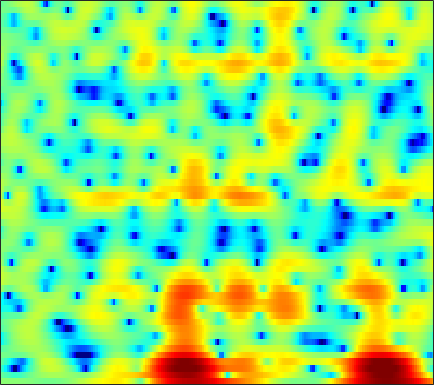

The file beside this chart, header and first rows:
0.56367, 0.58626, 0.59878, 0.59877, 0.58772, 0.55949, 0.51478, 0.47741, 0.42447, 0.36587, 0.29873, 0.24342, 0.17189, 0.08706, 0.014438, -0.080573, -0.20256, -0.29837, -0.41796, -0.53251, -0.6265, -0.67453, -0.71438, -0.72087
-1.241, -1.669, -2.249, -2.807, -3.18, -3.572, -3.779, -3.793, -3.624, -3.269, -2.78, -2.356, -1.761, -1.166, -0.7334, -0.1936, 0.2911, 0.6125, 0.9873, 1.304, 1.559, 1.713, 1.868, 1.968
-3.457, -4.752, -6.891, -9.647, -12.38, -17.79, -30.29, -26.56, -17.43, -13.05, -10.01, -8.145, -5.977, -4.078, -2.81, -1.321, -0.04555, 0.779, 1.708, 2.452, 3.022, 3.337, 3.614, 3.74
-1.477, -2.284, -3.538, -4.978, -6.118, -7.664, -9.227, -10.45, -12.2, -13.79, -13.7, -11.81, -8.475, -5.46, -3.555, -1.452, 0.2208, 1.238, 2.316, 3.109, 3.642, 3.883, 4.003, 3.901
-0.4655, -0.5593, -0.7133, -0.8818, -1.002, -1.139, -1.234, -1.267, -1.241, -1.118, -0.8956, -0.6541, -0.2461, 0.2355, 0.6193, 1.12, 1.57, 1.848, 2.123, 2.261, 2.242, 2.122, 1.804, 1.292
-2.267, -1.963, -1.532, -1.093, -0.7711, -0.3579, 0.02716, 0.2942, 0.6204, 0.9227, 1.195, 1.376, 1.585, 1.752, 1.844, 1.913, 1.917, 1.865, 1.715, 1.464, 1.102, 0.7556, 0.1885, -0.5057
-6.829, -5.424, -3.796, -2.436, -1.568, -0.5811, 0.2369, 0.7538, 1.326, 1.783, 2.129, 2.322, 2.491, 2.562, 2.553, 2.453, 2.252, 2.038, 1.66, 1.178, 0.5977, 0.1033, -0.6336, -1.453
-6.552, -5.08, -3.373, -1.942, -1.029, 0.007459, 0.8633, 1.403, 1.994, 2.448, 2.774, 2.936, 3.044, 3.028, 2.935, 2.695, 2.324, 1.961, 1.357, 0.6212, -0.251, -0.9912, -2.087, -3.287
-2.401, -1.885, -1.149, -0.4095, 0.1279, 0.7996, 1.397, 1.799, 2.261, 2.631, 2.901, 3.034, 3.113, 3.062, 2.935, 2.63, 2.155, 1.68, 0.8716, -0.1496, -1.409, -2.517, -4.206, -6.124
-1.666, -1.264, -0.7307, -0.2249, 0.1353, 0.594, 1.021, 1.326, 1.717, 2.096, 2.447, 2.679, 2.926, 3.066, 3.082, 2.96, 2.644, 2.256, 1.515, 0.4901, -0.8808, -2.172, -4.344, -7.226
-3.614, -2.989, -2.405, -2.071, -1.962, -1.934, -1.945, -1.903, -1.655, -1.118, -0.3199, 0.3645, 1.281, 2.085, 2.578, 3.046, 3.278, 3.292, 3.088, 2.635, 1.937, 1.256, 0.1569, -1.087
-5.899, -5.485, -5.374, -5.667, -6.184, -7.436, -9.489, -11.89, -16.16, -14.39, -8.98, -5.938, -2.976, -0.8356, 0.3687, 1.562, 2.387, 2.8, 3.122, 3.214, 3.133, 2.978, 2.685, 2.332
-5.848, -6.537, -7.489, -8.291, -8.694, -9.044, -9.319, -9.49, -9.355, -8.27, -6.305, -4.679, -2.674, -1.016, -0.003285, 1.024, 1.733, 2.102, 2.429, 2.61, 2.692, 2.71, 2.714, 2.669
-4.307, -6.917, -12.51, -30.67, -18.41, -10.46, -6.799, -4.999, -3.215, -1.835, -0.6835, 0.0462, 0.8566, 1.453, 1.728, 1.899, 1.842, 1.661, 1.305, 0.9363, 0.6906, 0.6695, 0.8578, 1.224
1.604, 0.5727, -0.6359, -1.323, -1.37, -0.9526, -0.1857, 0.4359, 1.202, 1.84, 2.282, 2.489, 2.563, 2.376, 2.022, 1.247, 0.05426, -1.19, -3.472, -6.639, -10.32, -10.95, -7.867, -4.668
3.592, 3.115, 2.578, 2.169, 1.976, 1.853, 1.846, 1.896, 1.976, 2.027, 1.991, 1.881, 1.57, 1.043, 0.4911, -0.5312, -1.91, -3.181, -5.218, -7.477, -9.326, -9.75, -8.821, -7.139
3.778, 3.33, 2.772, 2.29, 2.016, 1.801, 1.725, 1.745, 1.821, 1.886, 1.895, 1.819, 1.583, 1.157, 0.7105, -0.08504, -1.11, -1.995, -3.318, -4.697, -6.029, -6.894, -7.712, -7.861
3.377, 2.542, 1.324, 0.1826, -0.4533, -0.7411, -0.3483, 0.2136, 1.077, 1.846, 2.427, 2.705, 2.87, 2.784, 2.559, 2.037, 1.25, 0.466, -0.876, -2.65, -5.04, -7.499, -12.69, -25.16
1.651, 0.1977, -2.588, -7.164, -13.84, -18.7, -7.777, -4.251, -1.357, 0.4978, 1.717, 2.347, 2.888, 3.155, 3.183, 3.031, 2.665, 2.233, 1.461, 0.4525, -0.7627, -1.736, -2.951, -3.615
0.5086, -0.2462, -1.455, -2.657, -3.353, -3.655, -3.189, -2.546, -1.622, -0.817, -0.1923, 0.1861, 0.5759, 0.8789, 1.062, 1.245, 1.357, 1.386, 1.344, 1.211, 1.007, 0.8377, 0.6151, 0.4367
0.6736, 0.4971, 0.2124, -0.09513, -0.3207, -0.5979, -0.8591, -1.066, -1.379, -1.778, -2.221, -2.53, -2.763, -2.636, -2.254, -1.507, -0.6662, -0.05947, 0.631, 1.166, 1.535, 1.71, 1.837, 1.835
0.2011, 0.4498, 0.7117, 0.8178, 0.7888, 0.5789, 0.1289, -0.4031, -1.455, -3.015, -5.321, -7.827, -12.46, -13.72, -10.01, -5.806, -2.951, -1.404, 0.1236, 1.204, 1.955, 2.336, 2.644, 2.752
-2.644, -1.484, -0.3106, 0.4623, 0.7992, 0.9423, 0.7418, 0.368, -0.4496, -1.646, -3.212, -4.538, -6.057, -6.341, -5.495, -3.756, -2.047, -0.9586, 0.2105, 1.084, 1.713, 2.046, 2.313, 2.404
-3.937, -2.284, -0.7046, 0.3578, 0.8867, 1.284, 1.392, 1.308, 1.022, 0.5809, 0.0575, -0.3249, -0.7319, -0.9403, -0.9656, -0.8206, -0.5673, -0.3473, -0.05742, 0.203, 0.4024, 0.5101, 0.5999, 0.6116
-0.2451, 0.391, 1.132, 1.708, 2.021, 2.279, 2.37, 2.336, 2.167, 1.883, 1.507, 1.18, 0.714, 0.2399, -0.1158, -0.572, -1.006, -1.299, -1.643, -1.91, -2.095, -2.185, -2.239, -2.25
2.826, 2.94, 3.094, 3.218, 3.271, 3.296, 3.236, 3.127, 2.883, 2.515, 2.022, 1.563, 0.816, -0.06958, -0.8154, -1.943, -3.16, -4.095, -5.29, -6.247, -6.764, -6.863, -6.721, -6.462
4.456, 4.193, 3.898, 3.706, 3.632, 3.588, 3.546, 3.475, 3.279, 2.914, 2.341, 1.76, 0.7626, -0.5257, -1.7, -3.587, -5.932, -8.121, -11.82, -16.59, -18.52, -15.87, -12.61, -10.73
4.62, 3.564, 2.372, 1.838, 1.963, 2.544, 3.222, 3.616, 3.879, 3.801, 3.355, 2.773, 1.696, 0.2208, -1.138, -3.237, -5.694, -7.679, -10.39, -12.64, -13.09, -12.08, -10.13, -8.522
3.037, -0.1812, -7.919, -15.57, -5.653, -0.5342, 2.081, 3.229, 4.075, 4.321, 4.055, 3.535, 2.418, 0.7843, -0.8127, -3.498, -6.815, -9.516, -11.58, -10.48, -8.259, -6.622, -4.825, -3.328
3.2, 1.858, 0.3133, -0.3985, -0.2624, 0.4284, 1.201, 1.66, 2.03, 2.098, 1.86, 1.469, 0.5787, -0.6932, -2.007, -4.252, -7.272, -9.853, -11.69, -9.636, -6.742, -4.998, -3.136, -1.722
2.927, 2.366, 1.698, 1.116, 0.7525, 0.3848, 0.09399, -0.07017, -0.2288, -0.3294, -0.4004, -0.4644, -0.6129, -0.9103, -1.225, -1.754, -2.274, -2.571, -2.704, -2.464, -1.961, -1.49, -0.8556, -0.3063
1.71, 1.514, 1.133, 0.5416, -0.04533, -1.056, -2.266, -3.21, -4.16, -4.244, -3.438, -2.579, -1.425, -0.5274, -0.006463, 0.4612, 0.7825, 0.9508, 1.114, 1.236, 1.315, 1.357, 1.334, 1.218
-0.5006, 0.03951, 0.2838, 0.01417, -0.5733, -2.045, -4.547, -7.671, -16.3, -17.95, -8.031, -4.57, -1.682, 0.2007, 1.188, 2.123, 2.713, 2.989, 3.182, 3.204, 3.073, 2.876, 2.459, 1.863
-2.305, -1.115, -0.1926, 0.1305, 0.03202, -0.4709, -1.298, -1.993, -2.655, -2.596, -1.764, -0.8805, 0.3008, 1.301, 1.871, 2.435, 2.752, 2.855, 2.832, 2.643, 2.314, 1.954, 1.359, 0.5683
-0.6712, -0.04597, 0.598, 0.9824, 1.123, 1.176, 1.11, 1.04, 0.9691, 0.9952, 1.125, 1.264, 1.469, 1.62, 1.68, 1.632, 1.455, 1.23, 0.8081, 0.2801, -0.3176, -0.7794, -1.39, -2.002
1.27, 1.555, 1.879, 2.137, 2.274, 2.365, 2.374, 2.337, 2.245, 2.122, 1.974, 1.846, 1.63, 1.349, 1.08, 0.5895, -0.06967, -0.6972, -1.727, -2.948, -4.249, -5.098, -5.86, -5.963
2.226, 2.458, 2.745, 2.966, 3.069, 3.095, 3.009, 2.869, 2.609, 2.272, 1.893, 1.599, 1.187, 0.7518, 0.3631, -0.2499, -1.113, -1.984, -3.569, -5.864, -9.413, -13.58, -20.83, -14.34
1.734, 2.225, 2.799, 3.181, 3.32, 3.316, 3.064, 2.721, 2.079, 1.289, 0.4635, -0.08737, -0.5948, -0.833, -0.8997, -0.9805, -1.212, -1.579, -2.38, -3.594, -5.154, -6.316, -7.149, -6.479
-0.7505, 0.5997, 1.883, 2.691, 2.996, 3.021, 2.586, 1.936, 0.5687, -1.434, -4.177, -6.494, -8.002, -6.301, -4.462, -2.582, -1.329, -0.7377, -0.3136, -0.1826, -0.1636, -0.1857, -0.1284, 0.03597
-2.499, -0.9392, 0.551, 1.526, 1.957, 2.088, 1.737, 1.134, -0.2062, -2.283, -5.218, -7.838, -9.577, -7.396, -5.325, -3.14, -1.648, -0.8409, -0.03424, 0.5678, 1.054, 1.352, 1.685, 1.916
-2.261, -1.47, -0.3988, 0.4705, 0.955, 1.329, 1.372, 1.188, 0.685, -0.08899, -0.954, -1.565, -2.144, -2.415, -2.438, -2.37, -2.217, -2.043, -1.659, -1.06, -0.3496, 0.2285, 0.9294, 1.498
-4.538, -3.304, -1.682, -0.3026, 0.4972, 1.289, 1.75, 1.892, 1.85, 1.593, 1.133, 0.6832, -0.0671, -0.9975, -1.843, -3.27, -4.994, -6.281, -7.073, -5.889, -3.68, -2.097, -0.3681, 0.8934
-9.213, -5.8, -2.871, -0.9097, 0.1496, 1.163, 1.807, 2.095, 2.24, 2.164, 1.852, 1.471, 0.7144, -0.3616, -1.463, -3.494, -6.543, -9.93, -14.3, -9.914, -5.313, -2.917, -0.6785, 0.8159
-3.909, -3.084, -1.931, -0.937, -0.3244, 0.2974, 0.7343, 0.9534, 1.12, 1.134, 1.03, 0.8587, 0.5133, 0.005151, -0.4808, -1.208, -1.962, -2.381, -2.548, -2.132, -1.277, -0.5397, 0.3802, 1.108
-1.283, -1.236, -1.147, -1.047, -0.991, -0.9566, -0.9391, -0.9256, -0.872, -0.7769, -0.6315, -0.508, -0.3293, -0.1827, -0.09549, -0.001983, 0.09298, 0.187, 0.3629, 0.6037, 0.9105, 1.135, 1.404, 1.575
-0.2989, -0.6055, -1.105, -1.696, -2.193, -2.875, -3.532, -3.926, -4.198, -4.013, -3.429, -2.792, -1.862, -0.9377, -0.3064, 0.4009, 0.983, 1.324, 1.687, 1.953, 2.118, 2.192, 2.211, 2.139
0.3295, -0.3219, -1.421, -2.804, -4.007, -5.875, -8.081, -9.948, -12.28, -12.16, -9.167, -6.723, -3.961, -1.819, -0.5635, 0.7499, 1.682, 2.178, 2.603, 2.802, 2.806, 2.722, 2.518, 2.268
1.286, 0.2393, -1.557, -3.83, -5.788, -8.536, -11.22, -13.14, -15.62, -14.73, -10.16, -6.905, -3.519, -0.9828, 0.4665, 1.891, 2.827, 3.259, 3.482, 3.334, 2.881, 2.353, 1.522, 0.7356
2.642, 1.348, -0.9496, -4.232, -7.741, -15.31, -23.32, -14.96, -9.81, -6.643, -4.016, -2.226, -0.1979, 1.493, 2.523, 3.503, 4.099, 4.282, 4.143, 3.503, 2.308, 0.9146, -1.813, -5.876
2.593, 1.705, 0.1598, -1.716, -3.257, -5.083, -5.846, -5.456, -4.202, -2.691, -1.259, -0.3068, 0.8489, 1.768, 2.319, 2.854, 3.141, 3.163, 2.937, 2.349, 1.309, 0.1938, -1.796, -4.158
1.594, 1.245, 0.6245, -0.06056, -0.5574, -1.105, -1.425, -1.494, -1.361, -1.074, -0.7286, -0.4722, -0.165, 0.09073, 0.2262, 0.4024, 0.5289, 0.5988, 0.6403, 0.6103, 0.448, 0.2623, -0.04106, -0.2995
0.8171, 0.7687, 0.6206, 0.378, 0.1703, -0.1085, -0.3532, -0.5137, -0.6959, -0.8955, -1.134, -1.358, -1.787, -2.283, -2.655, -3.041, -3.086, -2.817, -2.175, -1.376, -0.5764, -0.05853, 0.52, 0.9866
0.05422, 0.1157, 0.0738, -0.08659, -0.2493, -0.4802, -0.7026, -0.859, -1.101, -1.422, -1.915, -2.472, -3.569, -5.264, -7.02, -10.15, -12.13, -10.43, -6.739, -3.808, -1.652, -0.423, 0.8427, 1.776
-1.041, -1.055, -1.365, -1.867, -2.297, -2.781, -3.013, -2.98, -2.763, -2.537, -2.538, -2.796, -3.512, -4.875, -6.37, -8.845, -10.21, -8.868, -5.784, -3.059, -0.9837, 0.2317, 1.487, 2.412
-1.85, -2.148, -3.097, -4.763, -6.556, -9.435, -10.6, -9.024, -6.134, -3.964, -2.557, -1.915, -1.517, -1.46, -1.566, -1.689, -1.603, -1.329, -0.6881, 0.1146, 0.9473, 1.528, 2.192, 2.712
-1.301, -1.654, -2.588, -4.243, -6.038, -9.079, -10.31, -8.351, -5.027, -2.51, -0.7838, 0.117, 0.8778, 1.298, 1.443, 1.483, 1.43, 1.363, 1.301, 1.301, 1.383, 1.506, 1.733, 1.959
-0.4855, -0.5214, -0.7001, -0.9836, -1.195, -1.34, -1.145, -0.727, 0.08875, 1, 1.79, 2.242, 2.651, 2.767, 2.681, 2.313, 1.672, 1.03, -0.02049, -1.121, -1.937, -2.116, -1.723, -0.9819
-1.447, -1.165, -0.7714, -0.3295, 0.01526, 0.5228, 1.065, 1.491, 2.05, 2.559, 2.971, 3.174, 3.261, 3.091, 2.761, 2.001, 0.7831, -0.5238, -3.048, -7.075, -14.76, -18.5, -9.462, -5.083
